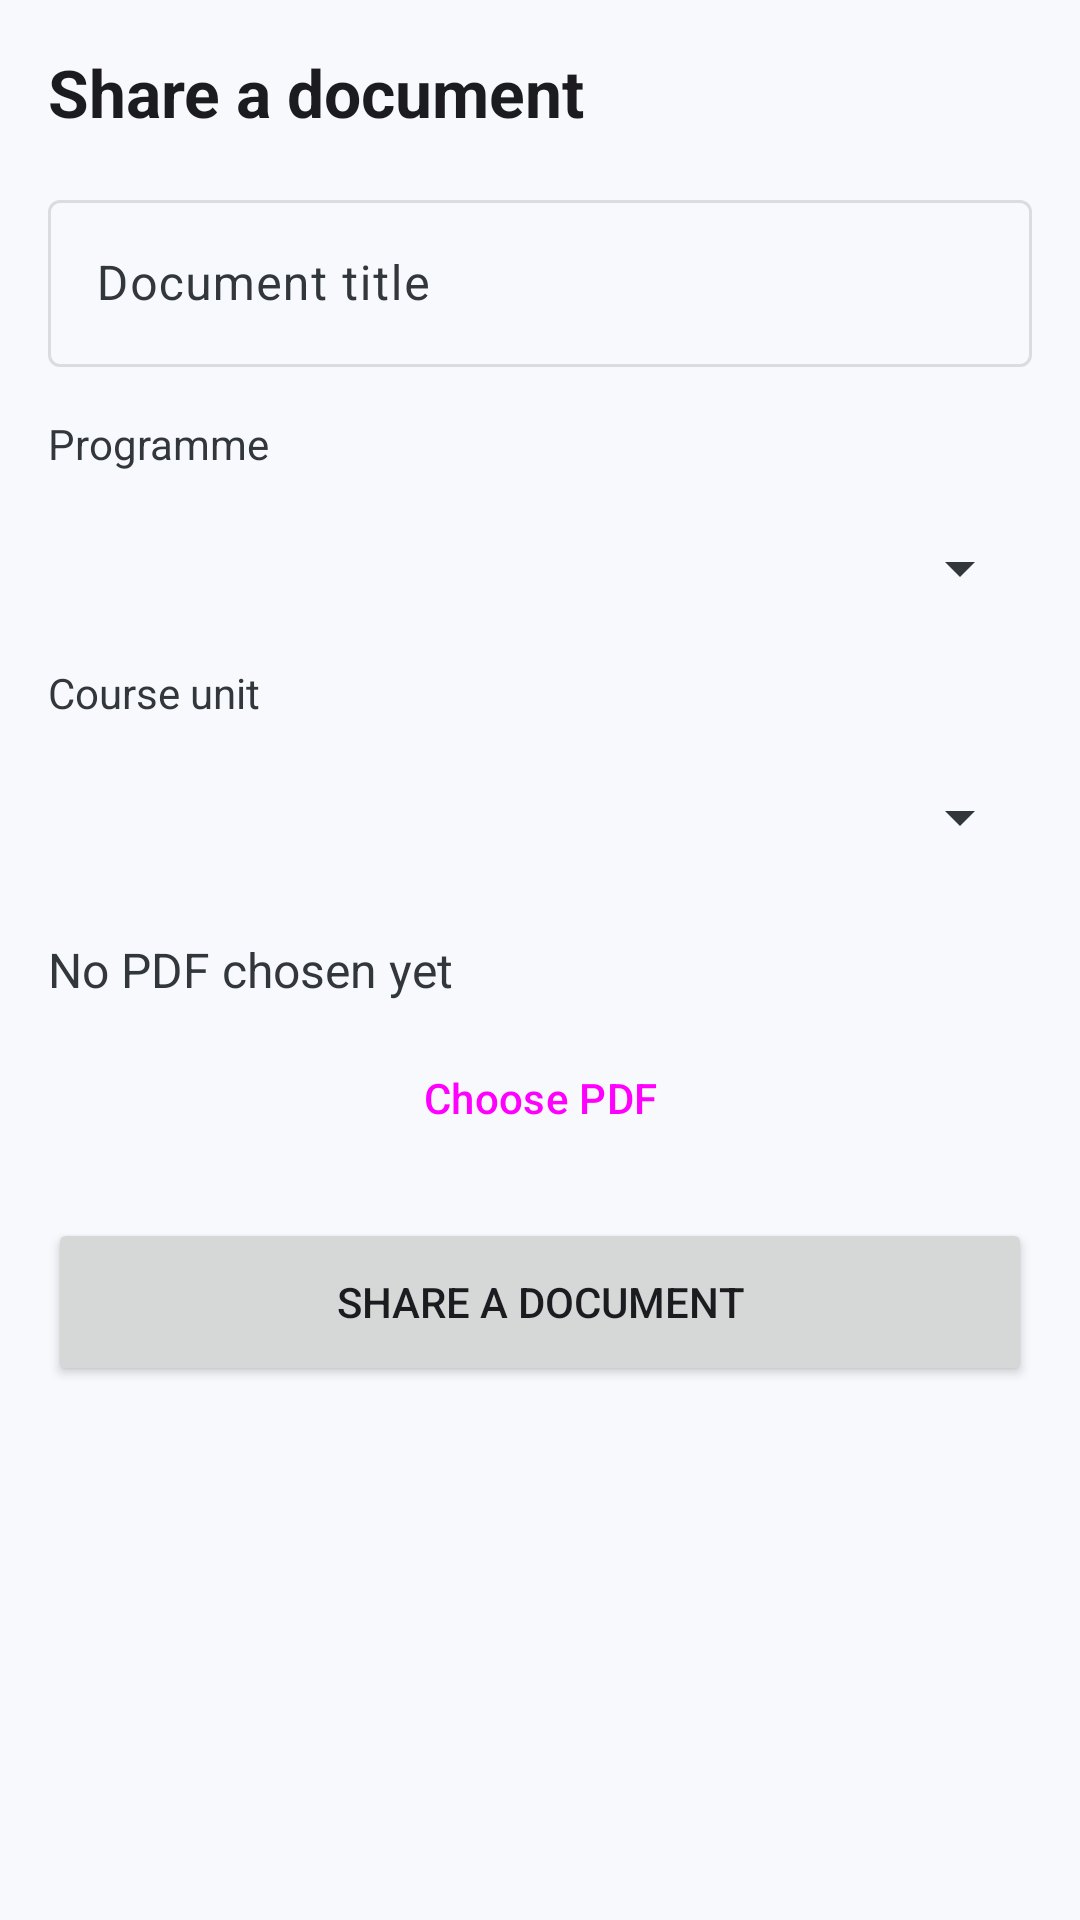

Here is an Android app screen rendered from its layout file. Give the layout XML and the strings, colors and styles it references.
<!-- AndroidManifest.xml: application theme Theme.UniLib -->
<!-- res/layout/activity_upload.xml -->
<?xml version="1.0" encoding="utf-8"?>
<LinearLayout xmlns:android="http://schemas.android.com/apk/res/android"
    android:layout_width="match_parent"
    android:layout_height="match_parent"
    android:background="@color/unilib_surface"
    android:orientation="vertical"
    android:padding="@dimen/spacing_m">

    <TextView
        android:layout_width="match_parent"
        android:layout_height="wrap_content"
        android:text="@string/upload_title"
        android:textColor="@color/unilib_text"
        android:textSize="@dimen/text_heading"
        android:textStyle="bold" />

    <com.google.android.material.textfield.TextInputLayout
        android:id="@+id/tilTitle"
        android:layout_width="match_parent"
        android:layout_height="wrap_content"
        android:layout_marginTop="@dimen/spacing_m"
        android:hint="@string/hint_doc_title">

        <com.google.android.material.textfield.TextInputEditText
            android:id="@+id/etTitle"
            android:layout_width="match_parent"
            android:layout_height="wrap_content"
            android:importantForAutofill="no"
            android:inputType="text"
            android:maxLines="1" />
    </com.google.android.material.textfield.TextInputLayout>

    <TextView
        android:layout_width="wrap_content"
        android:layout_height="wrap_content"
        android:layout_marginTop="@dimen/spacing_m"
        android:text="@string/label_program"
        android:textColor="@color/unilib_text_secondary"
        android:textSize="@dimen/text_secondary" />

    <Spinner
        android:id="@+id/spProgram"
        android:layout_width="match_parent"
        android:layout_height="48dp"
        android:layout_marginTop="@dimen/spacing_s" />

    <TextView
        android:layout_width="wrap_content"
        android:layout_height="wrap_content"
        android:layout_marginTop="@dimen/spacing_s"
        android:text="@string/label_course"
        android:textColor="@color/unilib_text_secondary"
        android:textSize="@dimen/text_secondary" />

    <Spinner
        android:id="@+id/spCourse"
        android:layout_width="match_parent"
        android:layout_height="48dp"
        android:layout_marginTop="@dimen/spacing_s" />

    <TextView
        android:id="@+id/tvFile"
        android:layout_width="match_parent"
        android:layout_height="wrap_content"
        android:layout_marginTop="@dimen/spacing_m"
        android:text="@string/upload_no_file"
        android:textColor="@color/unilib_text_secondary"
        android:textSize="@dimen/text_body" />

    <Button
        android:id="@+id/btnChoosePdf"
        style="@style/Widget.Material3.Button.TonalButton"
        android:layout_width="match_parent"
        android:layout_height="wrap_content"
        android:layout_marginTop="@dimen/spacing_s"
        android:text="@string/upload_choose_pdf" />

    <Button
        android:id="@+id/btnUpload"
        android:layout_width="match_parent"
        android:layout_height="56dp"
        android:layout_marginTop="@dimen/spacing_m"
        android:text="@string/btn_upload" />

    <ProgressBar
        android:id="@+id/progress"
        android:layout_width="wrap_content"
        android:layout_height="wrap_content"
        android:layout_gravity="center_horizontal"
        android:layout_marginTop="@dimen/spacing_m"
        android:visibility="gone" />
</LinearLayout>
<!-- resources referenced by this layout -->
<resources>
  <color name="unilib_surface">#F7F9FC</color>
  <color name="unilib_text">#1C1B1F</color>
  <color name="unilib_text_secondary">#32373C</color>
  <dimen name="spacing_m">16dp</dimen>
  <dimen name="spacing_s">8dp</dimen>
  <dimen name="text_body">16sp</dimen>
  <dimen name="text_heading">22sp</dimen>
  <dimen name="text_secondary">14sp</dimen>
  <string name="btn_upload">Share a document</string>
  <string name="hint_doc_title">Document title</string>
  <string name="label_course">Course unit</string>
  <string name="label_program">Programme</string>
  <string name="upload_choose_pdf">Choose PDF</string>
  <string name="upload_no_file">No PDF chosen yet</string>
  <string name="upload_title">Share a document</string>
  <style name="Theme.UniLib" parent="Base.Theme.UniLib" />
  <style name="Base.Theme.UniLib" parent="Theme.Material3.Light.NoActionBar">
          <item name="colorPrimary">@color/unilib_primary</item>
          <item name="colorOnPrimary">@android:color/white</item>
          <item name="colorPrimaryContainer">@color/unilib_primary_container</item>
          <item name="colorOnPrimaryContainer">@color/unilib_on_container</item>
  
          <item name="colorSecondary">@color/unilib_accent</item>
          <item name="colorOnSecondary">@android:color/white</item>
          <item name="colorSecondaryContainer">@color/unilib_accent_container</item>
          <item name="colorOnSecondaryContainer">@color/unilib_on_container</item>
  
          <item name="colorSurface">@color/unilib_surface</item>
          <item name="colorOnSurface">@color/unilib_text</item>
          <item name="colorSurfaceVariant">@color/unilib_surface</item>
          <item name="colorOnSurfaceVariant">@color/unilib_text_secondary</item>
          <item name="colorSurfaceContainerLowest">@color/unilib_card</item>
          <item name="colorSurfaceContainerLow">@color/unilib_card</item>
          <item name="colorSurfaceContainer">@color/unilib_card</item>
          <item name="colorSurfaceContainerHigh">@color/unilib_card</item>
          <item name="colorSurfaceContainerHighest">@color/unilib_card</item>
  
          <item name="colorOutline">@color/unilib_divider</item>
          <item name="colorOutlineVariant">@color/unilib_divider</item>
  
          <item name="colorError">@color/unilib_error</item>
          <item name="colorOnError">@android:color/white</item>
          <item name="colorErrorContainer">@color/unilib_error_container</item>
          <item name="colorOnErrorContainer">@color/unilib_error</item>
  
          <item name="android:colorBackground">@color/unilib_surface</item>
          <item name="android:textColorPrimary">@color/unilib_text</item>
          <item name="android:textColorSecondary">@color/unilib_text_secondary</item>
          <item name="android:textColorHint">@color/unilib_text_secondary</item>
          <item name="android:colorControlActivated">@color/unilib_accent</item>
          <item name="android:colorControlHighlight">@color/unilib_divider</item>
          <item name="android:windowBackground">@color/unilib_surface</item>
      </style>
  <color name="unilib_primary">#1F3864</color>
  <color name="unilib_primary_container">#D9E2F3</color>
  <color name="unilib_on_container">#12294D</color>
  <color name="unilib_accent">#094064</color>
  <color name="unilib_accent_container">#DCE8F5</color>
  <color name="unilib_card">#FFFFFF</color>
  <color name="unilib_divider">#DADCE0</color>
  <color name="unilib_error">#8F1E19</color>
  <color name="unilib_error_container">#F9DEDC</color>
</resources>
